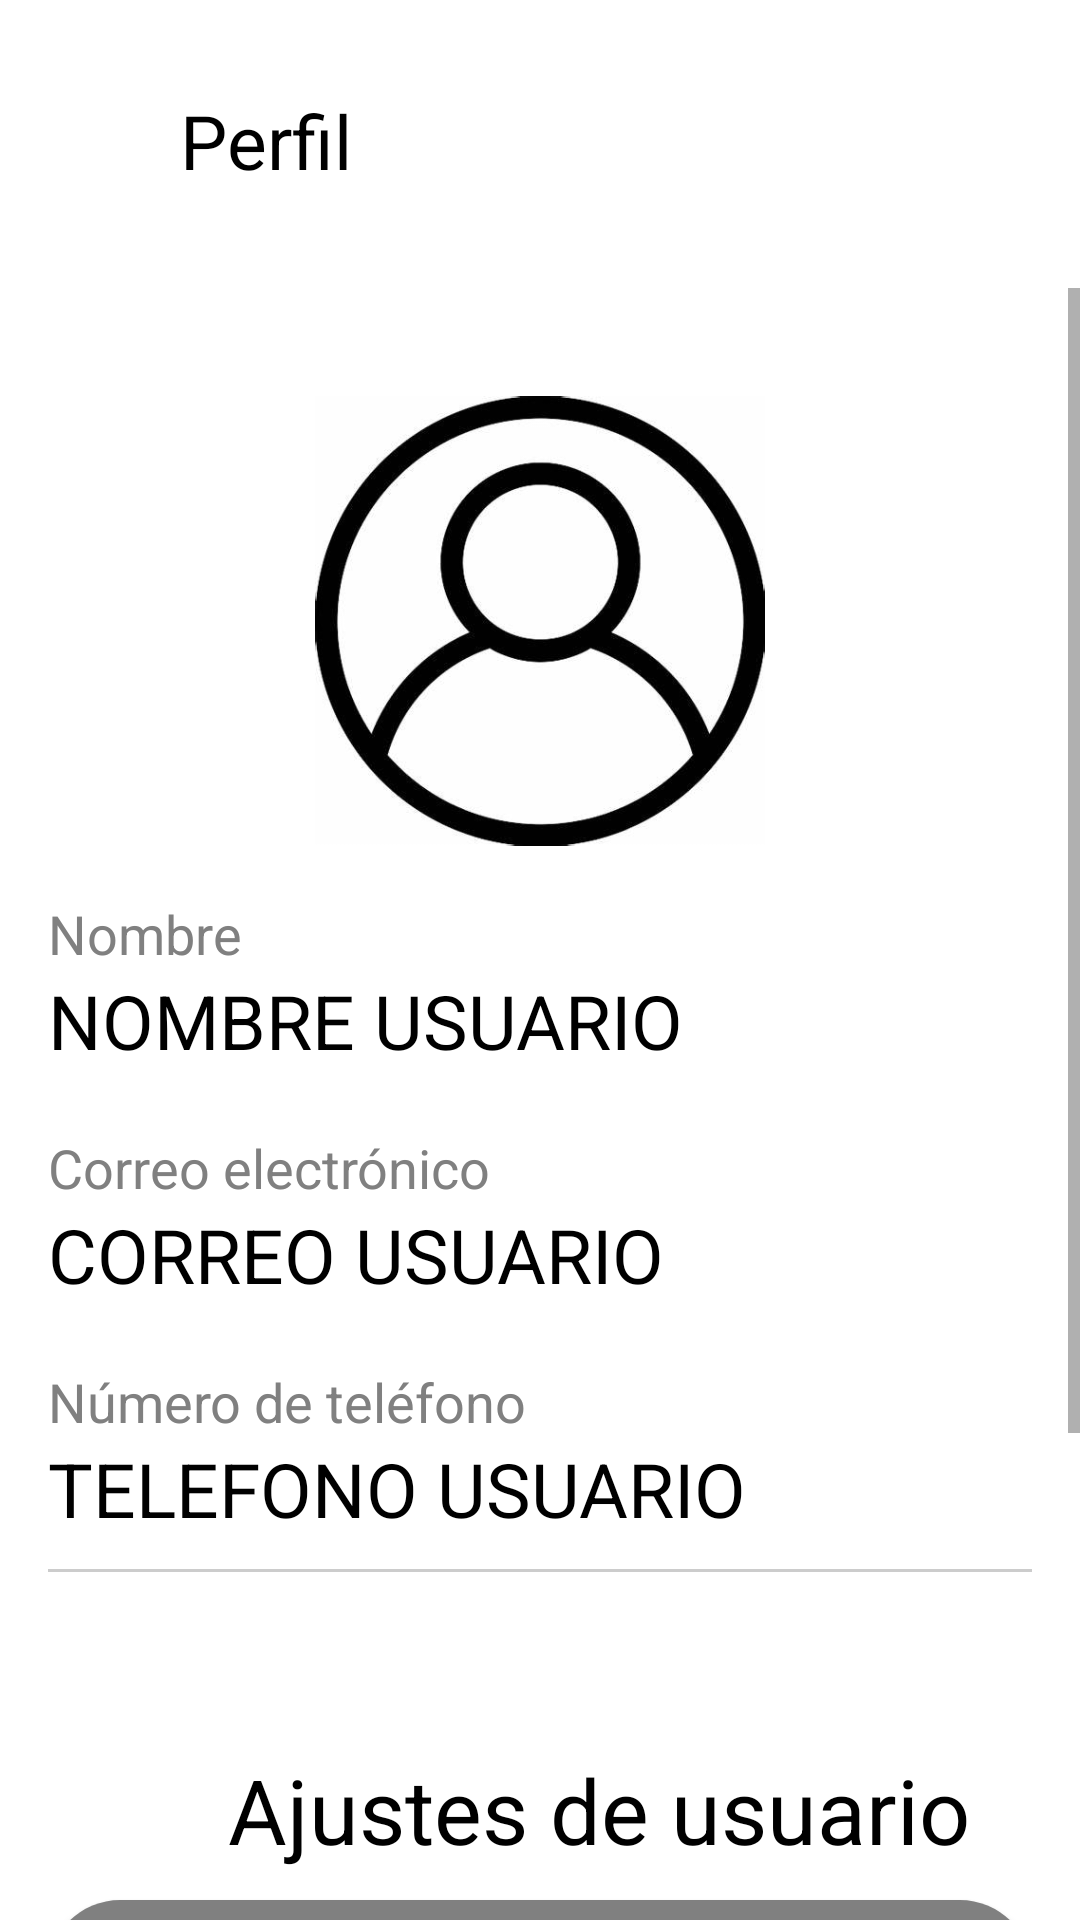

The Android layout XML behind this screen, and the referenced resources:
<!-- AndroidManifest.xml: application theme Theme.ItManagement -->
<!-- res/layout/perfil_layout.xml -->
<?xml version="1.0" encoding="utf-8"?>
<RelativeLayout
    xmlns:android="http://schemas.android.com/apk/res/android"
    xmlns:app="http://schemas.android.com/apk/res-auto"
    xmlns:tools="http://schemas.android.com/tools"
    android:layout_width="match_parent"
    android:layout_height="match_parent"
    android:background="#FFFFFF">

    <ImageView
        android:id="@+id/imageView"
        android:layout_width="43dp"
        android:layout_height="35dp"
        app:srcCompat="@drawable/arrows"
        android:layout_marginTop="30dp"
        android:layout_marginLeft="10dp"
        android:clickable="true"
        android:onClick="menuAbrirActividadSegunTipoUsuario" />

    <TextView
        android:id="@+id/textView_Perfil"
        android:layout_width="321dp"
        android:layout_height="46dp"
        android:layout_marginLeft="60dp"
        android:layout_marginTop="30dp"
        android:text="Perfil"
        android:textSize="25dp" />

    <ScrollView
        android:layout_width="match_parent"
        android:layout_height="wrap_content"
        android:layout_below="@+id/textView_Perfil"
        android:layout_marginTop="20dp">

        <RelativeLayout
            android:layout_width="match_parent"
            android:layout_height="wrap_content"
            android:padding="16dp">

            <ImageView
                android:id="@+id/imageViewPerfil"
                android:layout_width="150dp"
                android:layout_height="150dp"
                android:layout_below="@+id/textView_Perfil"
                android:layout_centerHorizontal="true"
                android:layout_marginTop="20dp"
                android:src="@drawable/ic_person" />

            <TextView
                android:id="@+id/textViewNombre"
                android:layout_width="wrap_content"
                android:layout_height="wrap_content"
                android:layout_below="@+id/imageViewPerfil"
                android:layout_marginTop="17dp"
                android:text="Nombre"
                android:textSize="18sp"
                android:textColor="@color/dark_grey"/>

            <TextView
                android:id="@+id/textViewNombreUsuario"
                android:layout_width="wrap_content"
                android:layout_height="wrap_content"
                android:layout_below="@+id/textViewNombre"
                android:text="NOMBRE USUARIO"
                android:textSize="25sp" />

            <TextView
                android:id="@+id/textViewCorreo"
                android:layout_width="wrap_content"
                android:layout_height="wrap_content"
                android:layout_below="@+id/textViewNombreUsuario"
                android:layout_marginTop="20dp"
                android:text="Correo electrónico"
                android:textSize="18sp"
                android:textColor="@color/dark_grey"/>

            <TextView
                android:id="@+id/textViewCorreoUsuario"
                android:layout_width="wrap_content"
                android:layout_height="wrap_content"
                android:layout_below="@+id/textViewCorreo"
                android:text="CORREO USUARIO"
                android:textSize="25sp" />

            <TextView
                android:id="@+id/textViewTelefono"
                android:layout_width="wrap_content"
                android:layout_height="wrap_content"
                android:layout_below="@+id/textViewCorreoUsuario"
                android:layout_marginTop="20dp"
                android:text="Número de teléfono"
                android:textSize="18sp"
                android:textColor="@color/dark_grey"/>

            <TextView
                android:id="@+id/textViewTelefonoUsuario"
                android:layout_width="wrap_content"
                android:layout_height="wrap_content"
                android:layout_below="@+id/textViewTelefono"
                android:text="TELEFONO USUARIO"
                android:textSize="25sp" />

            <View
                android:layout_width="match_parent"
                android:layout_height="1dp"
                android:layout_below="@+id/textViewTelefonoUsuario"
                android:layout_marginTop="10dp"
                android:background="#CCCCCC" />

            <Space
                android:id="@+id/space"
                android:layout_width="match_parent"
                android:layout_height="50dp"
                android:layout_below="@+id/textViewTelefonoUsuario"/>


            <TextView
                android:id="@+id/textViewAjustes"
                android:layout_width="wrap_content"
                android:layout_height="wrap_content"
                android:layout_below="@+id/space"
                android:layout_marginTop="20dp"
                android:text="Ajustes de usuario"
                android:textSize="30sp"
                android:layout_marginLeft="60dp"
                android:textColor="@color/black"/>


            <Button
                android:id="@+id/botonCambiarNombre"
                android:layout_width="match_parent"
                android:layout_height="wrap_content"
                android:layout_below="@+id/textViewAjustes"
                android:layout_marginTop="10dp"
                android:text="Cambiar nombre"
                android:textSize="16sp"
                android:textColor="@color/white"
                android:background="@drawable/boton_redondeado_gris" />

            <Button
                android:id="@+id/botonCambiarCorreo"
                android:layout_width="match_parent"
                android:layout_height="wrap_content"
                android:layout_below="@+id/botonCambiarNombre"
                android:layout_marginTop="10dp"
                android:text="Cambiar correo electrónico"
                android:textSize="16sp"
                android:textColor="@color/white"
                android:background="@drawable/boton_redondeado_gris"
                />

            <Button
                android:id="@+id/botonCambiarTelefono"
                android:layout_width="match_parent"
                android:layout_height="wrap_content"
                android:layout_below="@+id/botonCambiarCorreo"
                android:layout_marginTop="10dp"
                android:text="Cambiar número de teléfono"
                android:textSize="16sp"
                android:textColor="@color/white"
                android:background="@drawable/boton_redondeado_gris"
                />

            <Button
                android:id="@+id/botonCambiarContrasenha"
                android:layout_width="match_parent"
                android:layout_height="wrap_content"
                android:layout_below="@+id/botonCambiarTelefono"
                android:layout_marginTop="10dp"
                android:text="Cambiar contraseña"
                android:textSize="16sp"
                android:textColor="@color/white"
                android:background="@drawable/boton_redondeado_gris"
                />

        </RelativeLayout>
    </ScrollView>

</RelativeLayout>
<!-- resources referenced by this layout -->
<resources>
  <color name="black">#FF000000</color>
  <color name="dark_grey">#808080</color>
  <color name="white">#FFFFFFFF</color>
  <!-- drawable boton_redondeado_gris (drawable) -->
  <shape xmlns:android="http://schemas.android.com/apk/res/android">
      <solid android:color="@color/dark_grey" />
      <corners android:radius="30dp" />
  </shape>
  <!-- drawable ic_person: jpg bitmap (drawable, 18460 bytes) -->
  <style name="Theme.ItManagement" parent="Theme.AppCompat.Light.DarkActionBar">
          
          <item name="colorPrimary">@color/dark_red</item>
          <item name="colorPrimaryVariant">@color/dark_red</item>
          <item name="colorOnPrimary">@color/black</item>
          
          <item name="colorSecondary">@color/teal_200</item>
          <item name="colorSecondaryVariant">@color/teal_700</item>
          <item name="colorOnSecondary">@color/black</item>
          <item name="android:textColor">@color/black</item>
          
          <item name="android:statusBarColor">?attr/colorPrimaryVariant</item>
          
      </style>
  <color name="dark_red">#8B0000</color>
  <color name="teal_200">#FF03DAC5</color>
  <color name="teal_700">#FF018786</color>
</resources>
